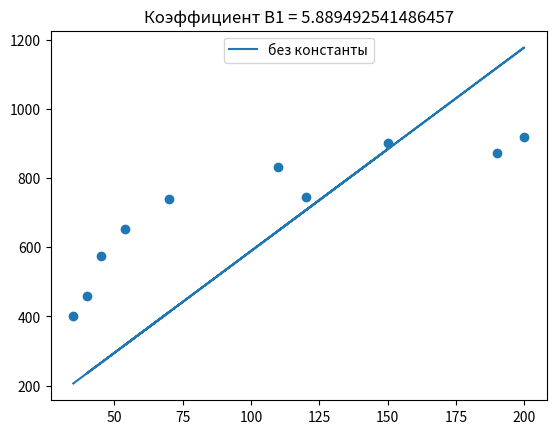

The script that saved this image:
"""
Даны значения величины заработной платы заемщиков банка (zp) и значения их
поведенческого кредитного скоринга (ks): zp = [35, 45, 190, 200, 40, 70, 54, 150, 120, 110],
ks = [401, 574, 874, 919, 459, 739, 653, 902, 746, 832].
Посчитать коэффициент линейной регрессии при заработной плате (zp), используя
градиентный спуск (без intercept).
"""
from numpy import *
import matplotlib.pyplot as plt

x = array([35, 45, 190, 200, 40, 70, 54, 150, 120, 110])
y = array([401, 574, 874, 919, 459, 739, 653, 902, 746, 832])
alpha = 1e-6
B1 = 0.1
n = 10
for i in range(350):
    B1 -= alpha * (2 / n) * sum((B1 * x - y) * x)
plt.scatter(x, y)
plt.title(f"Коэффициент B1 = {B1}")
plt.plot(x, B1 * x, label="без константы")
plt.legend(loc='upper center')
plt.show()
